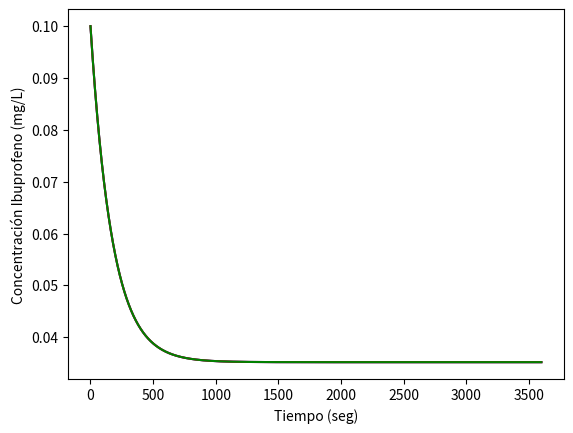

Here is the Python script that generated this plot:
__author__ = 'Wilfredo Marimón Bolivar, PhD'
__license__ = "Uso Libre"
__version__ = "1.0"
__email__ = 'w.marimon@javeriana.edu.co'
__status__ = "En desarrollo"

import numpy as np
import matplotlib.pyplot as plt

#Definicion del segmento y la geometria del reactor
#Vol = float(input("Volumen en m3: "))
Vol = 5
#Q = float(input("Caudal en m3/s: "))
Q = 0.01
#prof = float(input("Profundidad del agua en metros: "))
prof = 3
#v = float(input("Valocidad del agua en m/s: "))
v = np.arange(1, 11, 1)
A = Vol/prof

#Definicion del tiempo de analisis
tini = 0
tfinal = 3600
t = np.arange(tini, tfinal, 1)

#Condiciones iniciales
ci_ibu = 0.1

#Constantes de reaccion y parametros del medio
Us = 0.01
Kaw = 0.001                           #Total air–water mass transfer rate constant
Kddpc = 0.001                         #Dry deposition of particulate-bound compounds
Ksr = 0.0001                          #Sediment resuspension
Kphto = 0.0001                        #Phtodegradation rate constant
Cgas = 1e-5                           #Constante de solubilidad en gas
Henry = 0.45                          #Constante de Henry para el sistema estudiado
R = 8.314                             #Constante universal de los gases
T = 298                               #Temperatura
Prec = 0.1                            #Precipitacion media
Cprec = 1e-9
Ku = 1e-5
Bp = 0.5
Kd = 1e-3
Kg = 1e-4
Cp = 1e-10
Cs = 1e-11
Ksed = 0.005
Kss = 1e-3

Kdawe = Kaw * Cgas / (Henry/R * T)  #Diffusive air–water exchange
Kwd = Prec * Cprec                  #Wet deposition
Kwpe = Ku * Bp * prof               #Water–phytoplankton exchange
Krph = - (Kd + Kg) * prof * Cp      #uptake phytoplacton
Kssin = Cs/Ksed                     #Sediment sinking

ktotal = (Kaw + Kss - Kwpe + Ksr + Kphto)

#Calculo de la concentracion de salida

Cf = np.zeros((len(t), len(v)))

for i in range(len(v)):
    a = -(ktotal + Q + (A * Us)) / Vol
    b = ((Q*ci_ibu) + Kwd + Kwpe + Krph + Kssin) / Vol
    cout_ibu = (((np.exp(a*t)) * ((a * ci_ibu) + b)) - b)/a
    cout_ibu = np.where(cout_ibu < 0, 0, cout_ibu)
    Cf[:,i] = cout_ibu

#Generar graficas
plt.plot(t, Cf[:,0], 'b', t, Cf[:,3], 'r', t, Cf[:,4], 'g')
plt.xlabel("Tiempo (seg)")
plt.ylabel("Concentración Ibuprofeno (mg/L)")
#plt.legend(('Ktotal = 0.1', 'Ktotal = 0.4', 'Ktotal = 0.9'),
#prop = {'size': 10}, loc='upper right')
plt.show()
